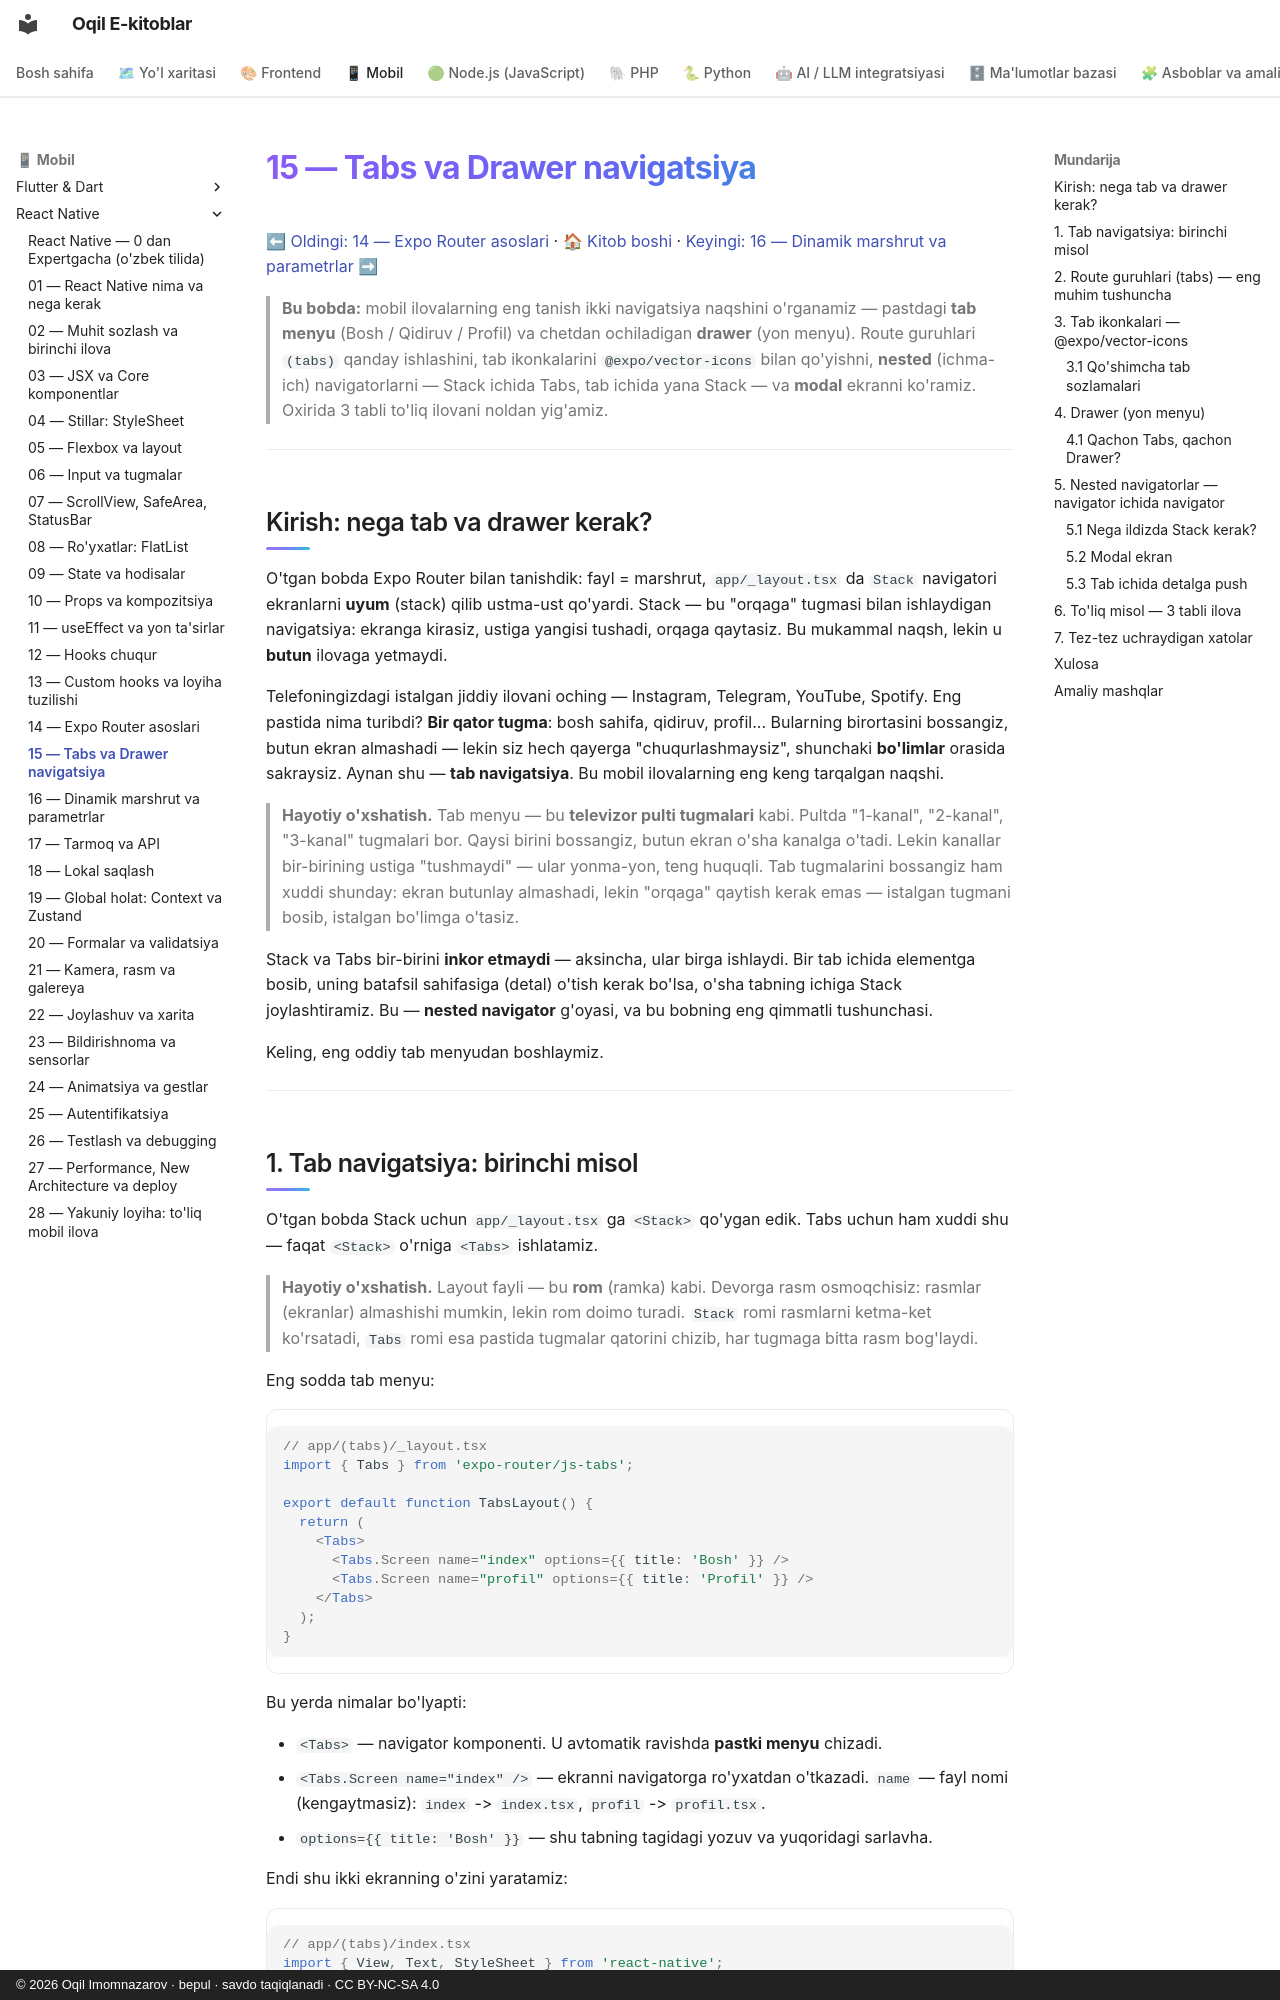

repository: iOqil/e-book · page: react-native/15-tabs-drawer/index.html · generator: mkdocs · copyright: © 2026 Oqil Imomnazarov · bepul · savdo taqiqlanadi · CC BY-NC-SA 4.0

# 15 — Tabs va Drawer navigatsiya

[⬅ Oldingi: 14 — Expo Router asoslari](./14-expo-router-asoslari.md) · [🏠 Kitob boshi](./README.md) · [Keyingi: 16 — Dinamik marshrut va parametrlar ➡](./16-dinamik-marshrut.md)

> **Bu bobda:** mobil ilovalarning eng tanish ikki navigatsiya naqshini o'rganamiz — pastdagi **tab menyu** (Bosh / Qidiruv / Profil) va chetdan ochiladigan **drawer** (yon menyu). Route guruhlari `(tabs)` qanday ishlashini, tab ikonkalarini `@expo/vector-icons` bilan qo'yishni, **nested** (ichma-ich) navigatorlarni — Stack ichida Tabs, tab ichida yana Stack — va **modal** ekranni ko'ramiz. Oxirida 3 tabli to'liq ilovani noldan yig'amiz.

---

## Kirish: nega tab va drawer kerak?

O'tgan bobda Expo Router bilan tanishdik: fayl = marshrut, `app/_layout.tsx` da `Stack` navigatori ekranlarni **uyum** (stack) qilib ustma-ust qo'yardi. Stack — bu "orqaga" tugmasi bilan ishlaydigan navigatsiya: ekranga kirasiz, ustiga yangisi tushadi, orqaga qaytasiz. Bu mukammal naqsh, lekin u **butun** ilovaga yetmaydi.

Telefoningizdagi istalgan jiddiy ilovani oching — Instagram, Telegram, YouTube, Spotify. Eng pastida nima turibdi? **Bir qator tugma**: bosh sahifa, qidiruv, profil... Bularning birortasini bossangiz, butun ekran almashadi — lekin siz hech qayerga "chuqurlashmaysiz", shunchaki **bo'limlar** orasida sakraysiz. Aynan shu — **tab navigatsiya**. Bu mobil ilovalarning eng keng tarqalgan naqshi.

> **Hayotiy o'xshatish.** Tab menyu — bu **televizor pulti tugmalari** kabi. Pultda "1-kanal", "2-kanal", "3-kanal" tugmalari bor. Qaysi birini bossangiz, butun ekran o'sha kanalga o'tadi. Lekin kanallar bir-birining ustiga "tushmaydi" — ular yonma-yon, teng huquqli. Tab tugmalarini bossangiz ham xuddi shunday: ekran butunlay almashadi, lekin "orqaga" qaytish kerak emas — istalgan tugmani bosib, istalgan bo'limga o'tasiz.

Stack va Tabs bir-birini **inkor etmaydi** — aksincha, ular birga ishlaydi. Bir tab ichida elementga bosib, uning batafsil sahifasiga (detal) o'tish kerak bo'lsa, o'sha tabning ichiga Stack joylashtiramiz. Bu — **nested navigator** g'oyasi, va bu bobning eng qimmatli tushunchasi.

Keling, eng oddiy tab menyudan boshlaymiz.

---
